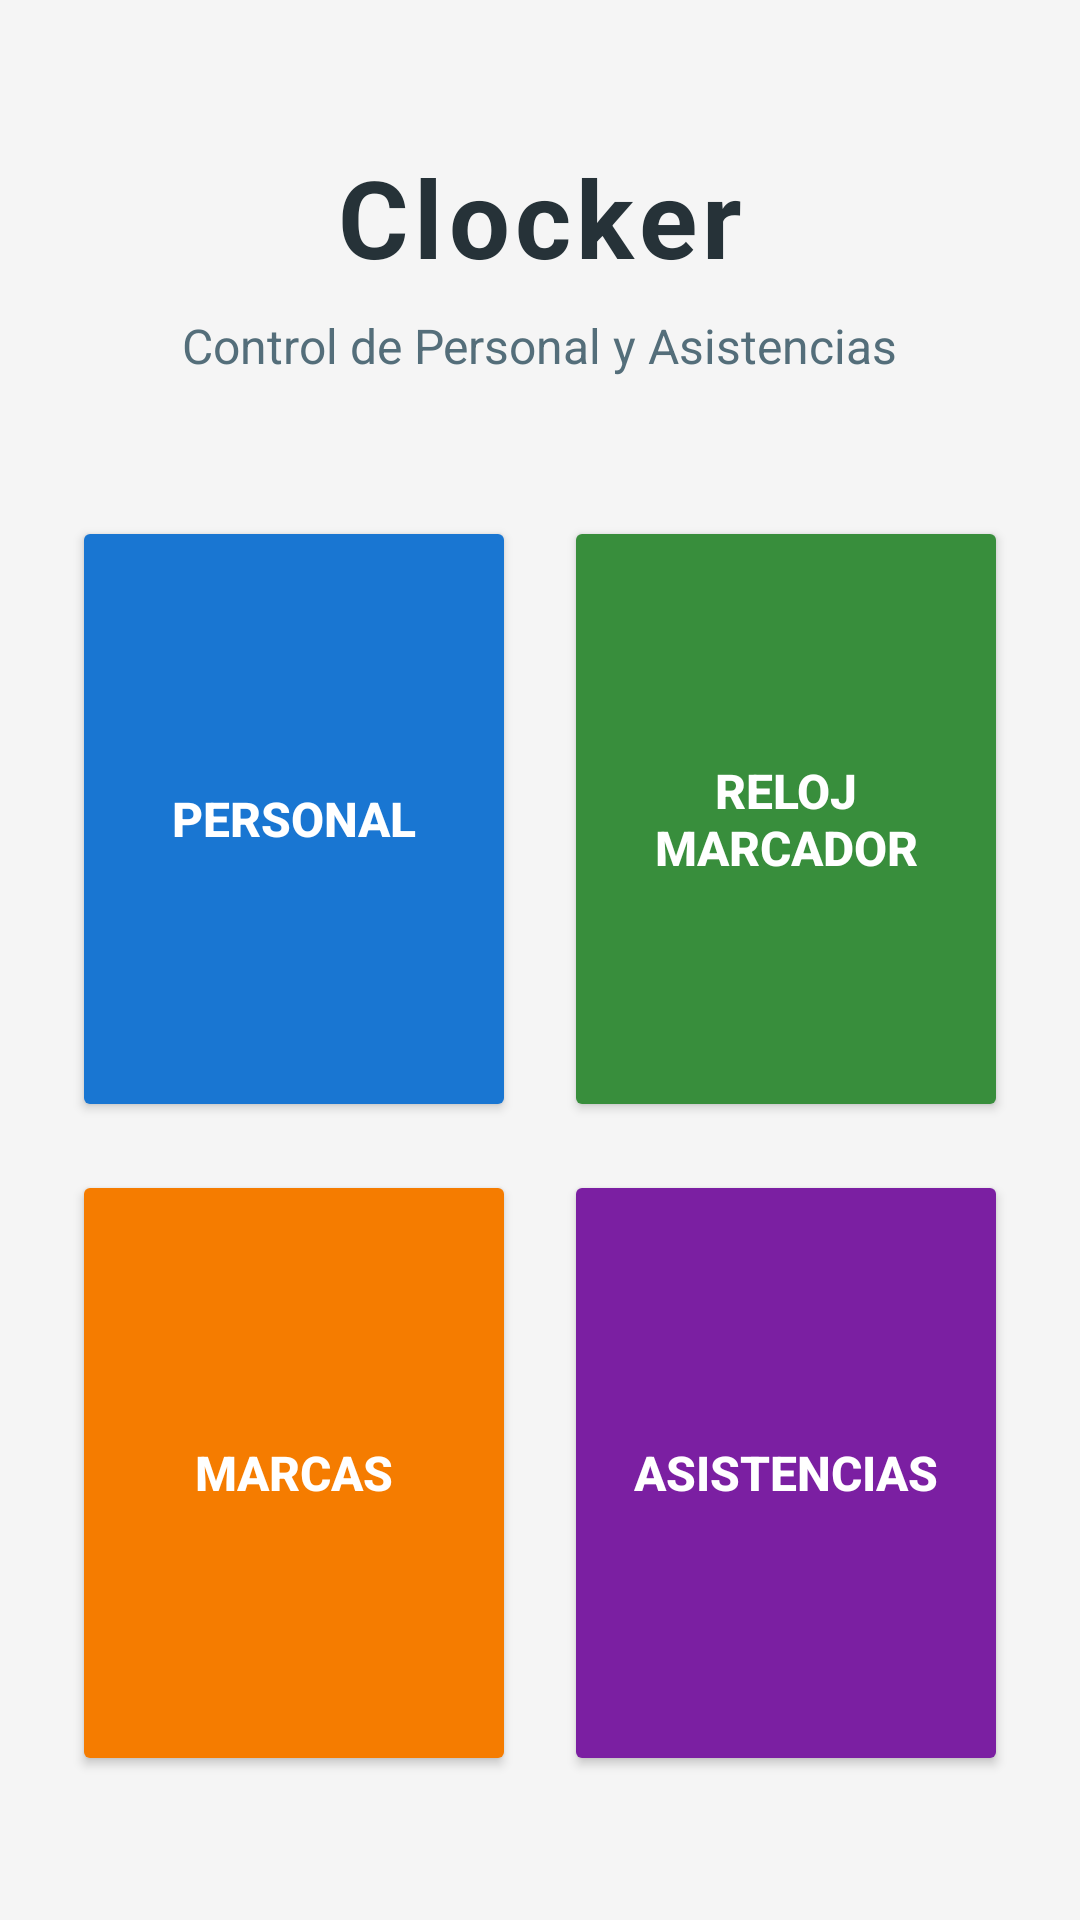

Layout XML and referenced resources for this Android screen:
<!-- AndroidManifest.xml: application theme Theme.Clocker -->
<!-- res/layout/activity_main.xml -->
<?xml version="1.0" encoding="utf-8"?>
<androidx.constraintlayout.widget.ConstraintLayout xmlns:android="http://schemas.android.com/apk/res/android"
    xmlns:app="http://schemas.android.com/apk/res-auto"
    xmlns:tools="http://schemas.android.com/tools"
    android:id="@+id/main"
    android:layout_width="match_parent"
    android:layout_height="match_parent"
    android:padding="24dp"
    android:background="#F5F5F5"
    tools:context=".MainActivity">

    <TextView
        android:id="@+id/txtAppTitle"
        android:layout_width="wrap_content"
        android:layout_height="wrap_content"
        android:layout_marginTop="24dp"
        android:text="@string/app_name"
        android:textColor="#263238"
        android:textSize="36sp"
        android:textStyle="bold"
        android:letterSpacing="0.05"
        app:layout_constraintEnd_toEndOf="parent"
        app:layout_constraintStart_toStartOf="parent"
        app:layout_constraintTop_toTopOf="parent" />

    <TextView
        android:id="@+id/txtAppSubtitle"
        android:layout_width="wrap_content"
        android:layout_height="wrap_content"
        android:layout_marginTop="8dp"
        android:text="Control de Personal y Asistencias"
        android:textColor="#546E7A"
        android:textSize="16sp"
        app:layout_constraintEnd_toEndOf="parent"
        app:layout_constraintStart_toStartOf="parent"
        app:layout_constraintTop_toBottomOf="@+id/txtAppTitle" />

    <androidx.constraintlayout.widget.Guideline
        android:id="@+id/guideline_vertical"
        android:layout_width="wrap_content"
        android:layout_height="wrap_content"
        android:orientation="vertical"
        app:layout_constraintGuide_percent="0.5" />

    <androidx.constraintlayout.widget.Guideline
        android:id="@+id/guideline_horizontal"
        android:layout_width="wrap_content"
        android:layout_height="wrap_content"
        android:orientation="horizontal"
        app:layout_constraintGuide_percent="0.25" />


    <Button
        android:id="@+id/btnPersonForm"
        android:layout_width="0dp"
        android:layout_height="0dp"
        android:layout_marginEnd="8dp"
        android:layout_marginBottom="8dp"
        android:backgroundTint="#1976D2"
        android:text="@string/btnPersonForm"
        android:textColor="@android:color/white"
        android:textSize="16sp"
        android:textStyle="bold"
        android:elevation="4dp"
        app:cornerRadius="16dp"
        app:layout_constraintBottom_toTopOf="@+id/btnClockRegister"
        app:layout_constraintEnd_toStartOf="@+id/guideline_vertical"
        app:layout_constraintStart_toStartOf="parent"
        app:layout_constraintTop_toTopOf="@+id/guideline_horizontal" />

    <Button
        android:id="@+id/btnClockForm"
        android:layout_width="0dp"
        android:layout_height="0dp"
        android:layout_marginStart="8dp"
        android:layout_marginBottom="8dp"
        android:backgroundTint="#388E3C"
        android:text="@string/btnClocker"
        android:textColor="@android:color/white"
        android:textSize="16sp"
        android:textStyle="bold"
        android:elevation="4dp"
        app:cornerRadius="16dp"
        app:layout_constraintBottom_toTopOf="@+id/btnAttendances"
        app:layout_constraintEnd_toEndOf="parent"
        app:layout_constraintStart_toStartOf="@+id/guideline_vertical"
        app:layout_constraintTop_toTopOf="@+id/guideline_horizontal" />

    <Button
        android:id="@+id/btnClockRegister"
        android:layout_width="0dp"
        android:layout_height="0dp"
        android:layout_marginTop="8dp"
        android:layout_marginEnd="8dp"
        android:layout_marginBottom="24dp"
        android:backgroundTint="#F57C00"
        android:text="@string/btnRegistersClock"
        android:textColor="@android:color/white"
        android:textSize="16sp"
        android:textStyle="bold"
        android:elevation="4dp"
        app:cornerRadius="16dp"
        app:layout_constraintBottom_toBottomOf="parent"
        app:layout_constraintEnd_toStartOf="@+id/guideline_vertical"
        app:layout_constraintStart_toStartOf="parent"
        app:layout_constraintTop_toBottomOf="@+id/btnPersonForm" />

    <Button
        android:id="@+id/btnAttendances"
        android:layout_width="0dp"
        android:layout_height="0dp"
        android:layout_marginStart="8dp"
        android:layout_marginTop="8dp"
        android:layout_marginBottom="24dp"
        android:backgroundTint="#7B1FA2"
        android:text="@string/TextAttendances"
        android:textColor="@android:color/white"
        android:textSize="16sp"
        android:textStyle="bold"
        android:elevation="4dp"
        app:cornerRadius="16dp"
        app:layout_constraintBottom_toBottomOf="parent"
        app:layout_constraintEnd_toEndOf="parent"
        app:layout_constraintStart_toStartOf="@+id/guideline_vertical"
        app:layout_constraintTop_toBottomOf="@+id/btnClockForm" />

</androidx.constraintlayout.widget.ConstraintLayout>
<!-- resources referenced by this layout -->
<resources>
  <string name="TextAttendances">Asistencias</string>
  <string name="app_name">Clocker</string>
  <string name="btnClocker">Reloj Marcador</string>
  <string name="btnPersonForm">Personal</string>
  <string name="btnRegistersClock">Marcas</string>
  <style name="Theme.Clocker" parent="Base.Theme.Clocker" />
  <style name="Base.Theme.Clocker" parent="Theme.Material3.DayNight.NoActionBar">
          
          
      </style>
</resources>
